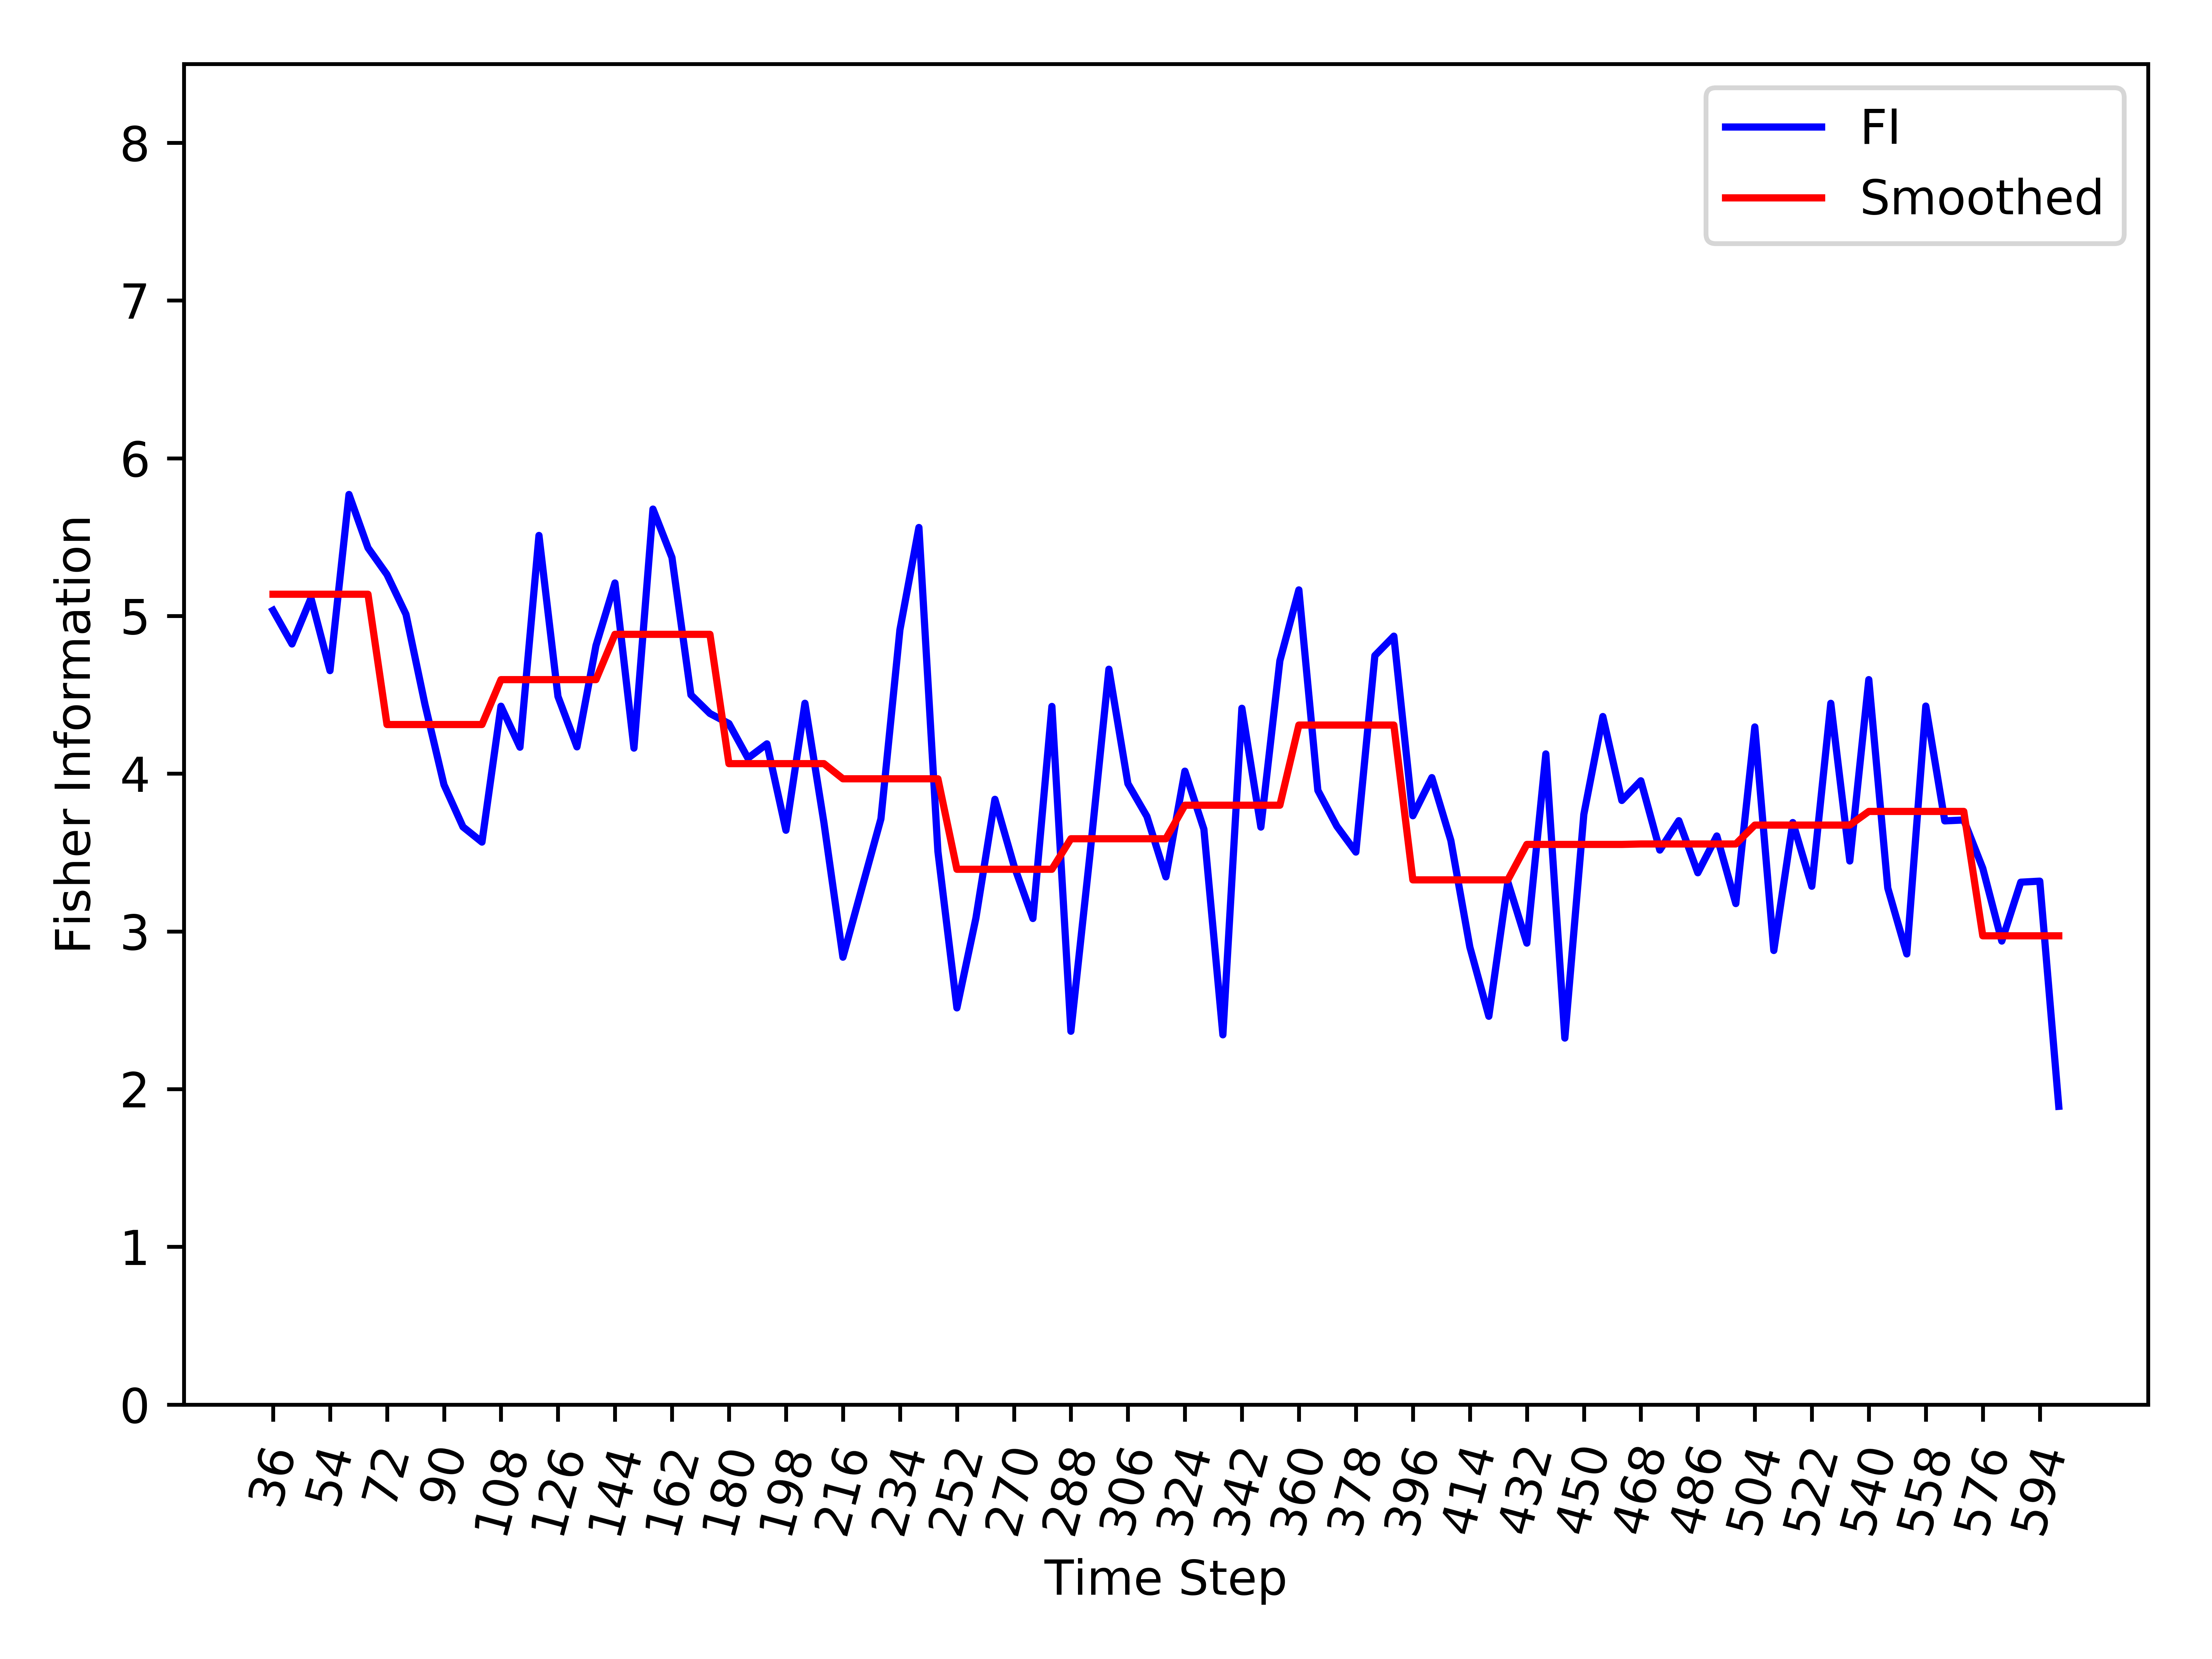

The file beside this chart, header and first rows:
, Time_Step, FI, Smooth_FI
0, 36, 5.036, 5.138
1, 42, 4.822, 5.138
2, 48, 5.113, 5.138
3, 54, 4.653, 5.138
4, 60, 5.77, 5.138
5, 66, 5.432, 5.138
6, 72, 5.262, 4.312
7, 78, 5.01, 4.312
8, 84, 4.439, 4.312
9, 90, 3.93, 4.312
10, 96, 3.663, 4.312
11, 102, 3.566, 4.312
12, 108, 4.428, 4.596
13, 114, 4.168, 4.596
14, 120, 5.511, 4.596
15, 126, 4.49, 4.596
16, 132, 4.17, 4.596
17, 138, 4.812, 4.596
18, 144, 5.209, 4.884
19, 150, 4.162, 4.884
20, 156, 5.678, 4.884
21, 162, 5.371, 4.884
22, 168, 4.5, 4.884
23, 174, 4.382, 4.884
24, 180, 4.318, 4.064
25, 186, 4.098, 4.064
26, 192, 4.189, 4.064
27, 198, 3.641, 4.064
28, 204, 4.446, 4.064
29, 210, 3.689, 4.064
30, 216, 2.836, 3.968
31, 222, 3.276, 3.968
32, 228, 3.714, 3.968
33, 234, 4.912, 3.968
34, 240, 5.561, 3.968
35, 246, 3.506, 3.968
36, 252, 2.515, 3.394
37, 258, 3.084, 3.394
38, 264, 3.837, 3.394
39, 270, 3.418, 3.394
40, 276, 3.082, 3.394
41, 282, 4.426, 3.394
42, 288, 2.367, 3.587
43, 294, 3.483, 3.587
44, 300, 4.662, 3.587
45, 306, 3.937, 3.587
46, 312, 3.729, 3.587
47, 318, 3.346, 3.587
48, 324, 4.016, 3.8
49, 330, 3.648, 3.8
50, 336, 2.344, 3.8
51, 342, 4.415, 3.8
52, 348, 3.661, 3.8
53, 354, 4.716, 3.8
54, 360, 5.165, 4.308
55, 366, 3.894, 4.308
56, 372, 3.667, 4.308
57, 378, 3.503, 4.308
58, 384, 4.749, 4.308
59, 390, 4.872, 4.308
... 35 more rows
